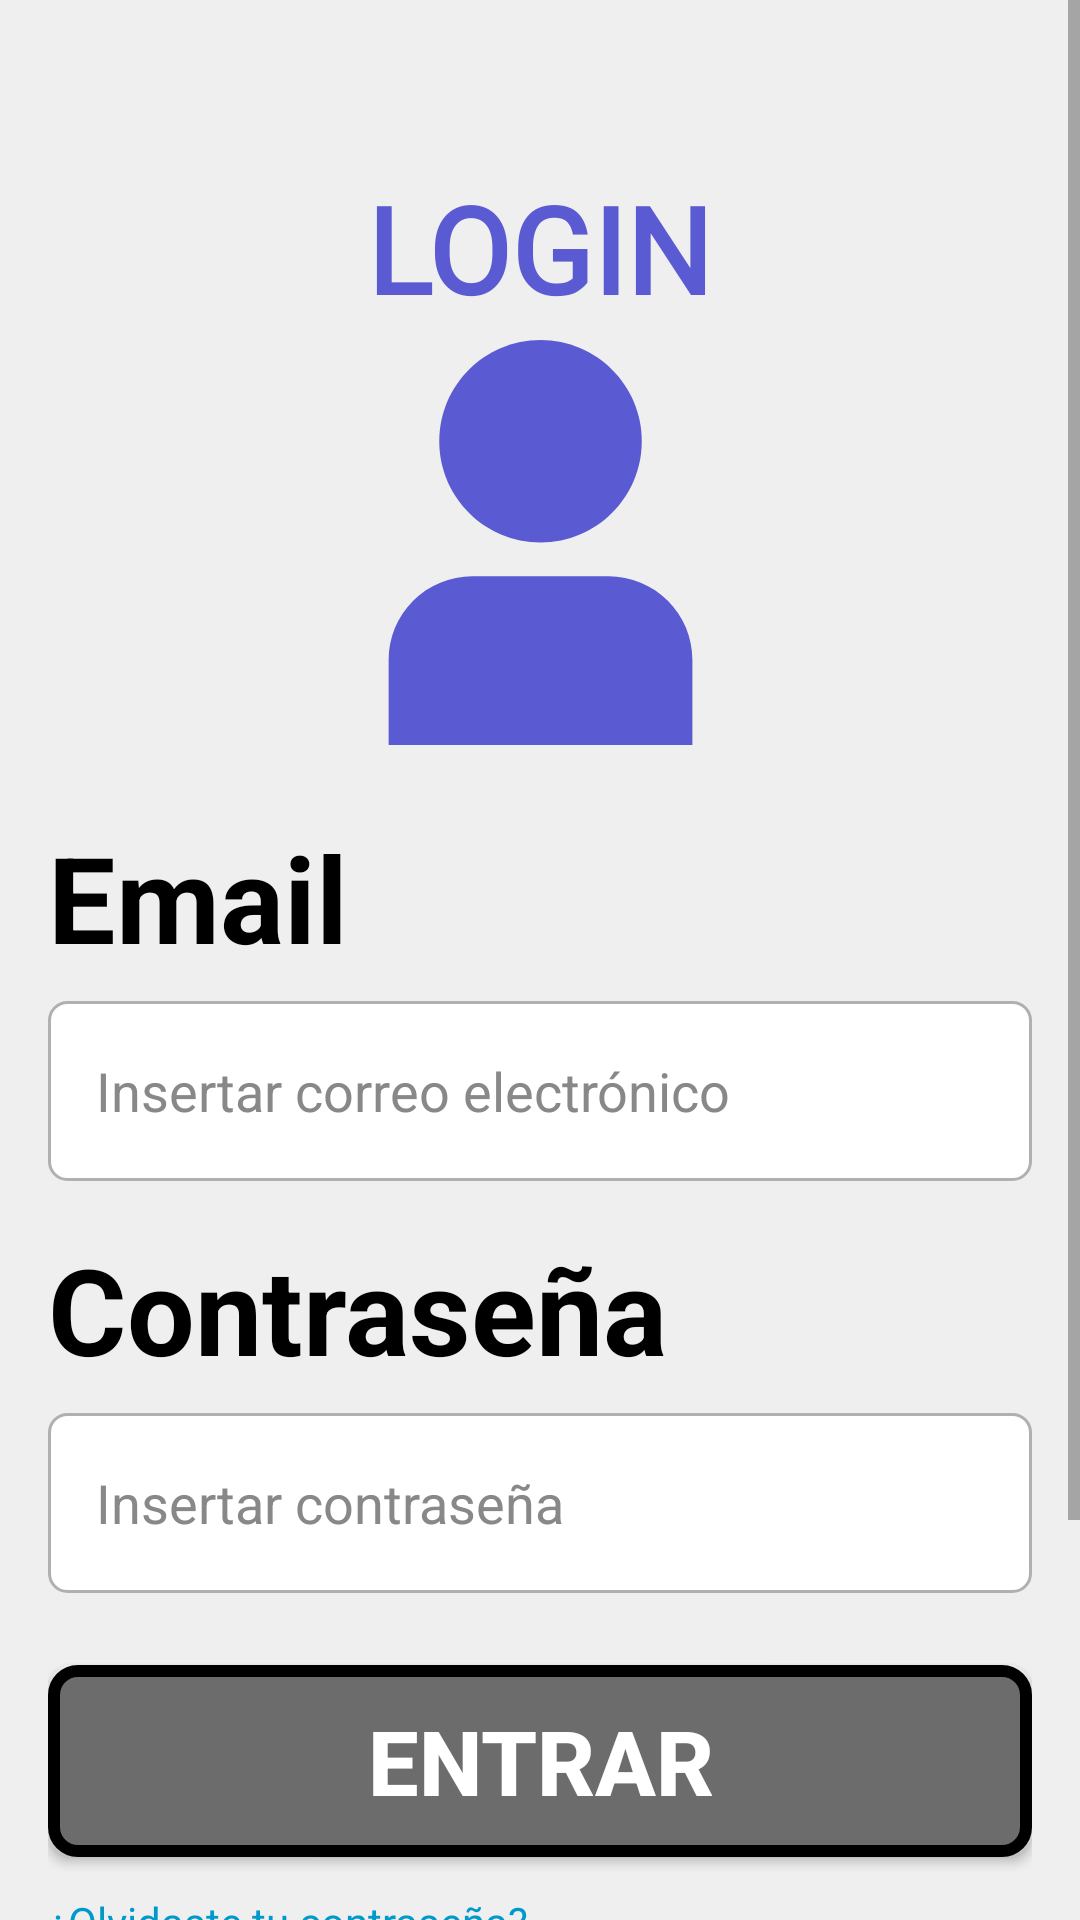

Here is an Android app screen rendered from its layout file. Give the layout XML and the strings, colors and styles it references.
<!-- AndroidManifest.xml: application theme Theme.ProyectoIHC -->
<!-- res/layout/fragment_login.xml -->
<?xml version="1.0" encoding="utf-8"?>
<ScrollView
    xmlns:android="http://schemas.android.com/apk/res/android"
    xmlns:app="http://schemas.android.com/apk/res-auto"
    xmlns:tools="http://schemas.android.com/tools"
    android:layout_width="match_parent"
    android:layout_height="match_parent"
    android:background="@color/fondo_claro"
    android:fillViewport="true">

    <androidx.constraintlayout.widget.ConstraintLayout
        android:layout_width="match_parent"
        android:layout_height="wrap_content"
        android:padding="16dp"
        android:layout_marginTop="40dp"
        tools:context=".ui.LoginFragment">

        <LinearLayout
            android:id="@+id/loginSection"
            android:layout_width="wrap_content"
            android:layout_height="wrap_content"
            android:orientation="vertical"
            android:gravity="center_horizontal"
            app:layout_constraintStart_toStartOf="parent"
            app:layout_constraintTop_toTopOf="parent"
            app:layout_constraintEnd_toEndOf="parent">

            <TextView
                android:id="@+id/tvLoginTitle"
                android:layout_width="wrap_content"
                android:layout_height="wrap_content"
                android:text="LOGIN"
                android:textColor="@color/morado_fuerte"
                android:textSize="40sp"
                android:textStyle="bold"
                android:fontFamily="@font/convergence" />

            <ImageView
                android:id="@+id/ivLoginIcon"
                android:layout_width="135dp"
                android:layout_height="135dp"
                android:src="@drawable/user"
                android:layout_marginTop="4dp" />
        </LinearLayout>

        <TextView
            android:id="@+id/tvEmailLabel"
            android:layout_width="wrap_content"
            android:layout_height="wrap_content"
            android:text="Email"
            android:textStyle="bold"
            android:textSize="40sp"
            android:fontFamily="sans-serif"
            android:textColor="@android:color/black"
            app:layout_constraintTop_toBottomOf="@id/loginSection"
            app:layout_constraintStart_toStartOf="parent"
            android:layout_marginTop="24dp" />

        <EditText
            android:id="@+id/etEmail"
            android:layout_width="0dp"
            android:layout_height="60dp"
            android:background="@drawable/input_background"
            android:hint="Insertar correo electrónico"
            android:inputType="textEmailAddress"
            android:padding="16dp"
            android:textSize="18sp"
            android:textColor="@android:color/black"
            android:textColorHint="#888888"
            android:fontFamily="sans-serif"
            app:layout_constraintTop_toBottomOf="@id/tvEmailLabel"
            app:layout_constraintStart_toStartOf="parent"
            app:layout_constraintEnd_toEndOf="parent"
            android:layout_marginTop="8dp" />

        <TextView
            android:id="@+id/tvPasswordLabel"
            android:layout_width="wrap_content"
            android:layout_height="wrap_content"
            android:text="Contraseña"
            android:fontFamily="sans-serif"
            android:textStyle="bold"
            android:textSize="40sp"
            android:textColor="@android:color/black"
            app:layout_constraintTop_toBottomOf="@id/etEmail"
            app:layout_constraintStart_toStartOf="parent"
            android:layout_marginTop="16dp" />

        <EditText
            android:id="@+id/etPassword"
            android:layout_width="0dp"
            android:layout_height="60dp"
            android:hint="Insertar contraseña"
            android:inputType="textPassword"
            android:background="@drawable/input_background"
            android:padding="16dp"
            android:textSize="18sp"
            android:textColor="@android:color/black"
            android:textColorHint="#888888"
            android:fontFamily="sans-serif"
            app:layout_constraintTop_toBottomOf="@id/tvPasswordLabel"
            app:layout_constraintStart_toStartOf="parent"
            app:layout_constraintEnd_toEndOf="parent"
            android:layout_marginTop="8dp" />

        <androidx.appcompat.widget.AppCompatButton
            android:id="@+id/btnLogin"
            android:layout_width="0dp"
            android:layout_height="64dp"
            android:background="@drawable/boton_con_borde"
            android:text="ENTRAR"
            android:textColor="@android:color/white"
            android:textSize="30sp"
            android:textStyle="bold"
            app:layout_constraintTop_toBottomOf="@id/etPassword"
            app:layout_constraintStart_toStartOf="parent"
            app:layout_constraintEnd_toEndOf="parent"
            android:layout_marginTop="24dp" />

        <TextView
            android:id="@+id/tvForgotPassword"
            android:layout_width="wrap_content"
            android:layout_height="wrap_content"
            android:text="¿Olvidaste tu contraseña?"
            android:textColor="@android:color/holo_blue_dark"
            android:textSize="14sp"
            app:layout_constraintTop_toBottomOf="@id/btnLogin"
            app:layout_constraintStart_toStartOf="parent"
            android:layout_marginTop="12dp" />

        <LinearLayout
            android:id="@+id/registerSection"
            android:layout_width="wrap_content"
            android:layout_height="wrap_content"
            android:orientation="vertical"
            android:gravity="center_horizontal"
            app:layout_constraintTop_toBottomOf="@id/tvForgotPassword"
            app:layout_constraintStart_toStartOf="parent"
            app:layout_constraintEnd_toEndOf="parent"
            android:layout_marginTop="24dp">

            <ImageView
                android:layout_width="86dp"
                android:layout_height="86dp"
                android:src="@drawable/user_add" />

            <TextView
                android:layout_width="wrap_content"
                android:layout_height="wrap_content"
                android:text="REGISTER"
                android:textSize="18sp"
                android:textStyle="bold"
                android:textColor="@color/morado_fuerte"
                android:layout_marginTop="8dp" />
        </LinearLayout>

    </androidx.constraintlayout.widget.ConstraintLayout>
</ScrollView>
<!-- resources referenced by this layout -->
<resources>
  <color name="fondo_claro">#EFEFEF</color>
  <color name="morado_fuerte">#5A5BD2</color>
  <!-- drawable boton_con_borde (drawable) -->
  <shape xmlns:android="http://schemas.android.com/apk/res/android"
      android:shape="rectangle">
  
      
      <solid android:color="@color/gris_oscuro" />
  
      
      <stroke
          android:width="4dp"
          android:color="@android:color/black" />
  
      <corners android:radius="8dp" />
  </shape>
  <!-- drawable input_background (drawable) -->
  <shape xmlns:android="http://schemas.android.com/apk/res/android"
      android:shape="rectangle">
      <solid android:color="@android:color/white"/>
      <stroke android:width="1dp" android:color="#B0B0B0"/>
      <corners android:radius="6dp"/>
  </shape>
  <!-- drawable user (drawable) -->
  <vector xmlns:android="http://schemas.android.com/apk/res/android"
      android:width="135dp"
      android:height="135dp"
      android:viewportWidth="135"
      android:viewportHeight="135">
    <group>
      <clip-path
          android:pathData="M0,0h135v135h-135z"/>
      <path
          android:pathData="M90.24,78.75H44.76C37.37,78.76 30.28,81.7 25.05,86.93C19.82,92.15 16.88,99.24 16.88,106.63V135H118.13V106.63C118.12,99.24 115.18,92.15 109.95,86.93C104.72,81.7 97.63,78.76 90.24,78.75Z"
          android:fillColor="#5A5BD2"/>
      <path
          android:pathData="M67.5,67.5C86.14,67.5 101.25,52.39 101.25,33.75C101.25,15.11 86.14,0 67.5,0C48.86,0 33.75,15.11 33.75,33.75C33.75,52.39 48.86,67.5 67.5,67.5Z"
          android:fillColor="#5A5BD2"/>
    </group>
  </vector>
  <!-- drawable user_add (drawable) -->
  <vector xmlns:android="http://schemas.android.com/apk/res/android"
      android:width="86dp"
      android:height="86dp"
      android:viewportWidth="86"
      android:viewportHeight="86">
    <group>
      <clip-path
          android:pathData="M0,0h86v86h-86z"/>
      <path
          android:pathData="M32.25,43C44.124,43 53.75,33.374 53.75,21.5C53.75,9.626 44.124,0 32.25,0C20.376,0 10.75,9.626 10.75,21.5C10.75,33.374 20.376,43 32.25,43Z"
          android:fillColor="#5A5BD2"/>
      <path
          android:pathData="M46.737,50.167H17.763C13.053,50.172 8.539,52.046 5.209,55.375C1.879,58.705 0.006,63.22 0,67.929L0,86H64.5V67.929C64.494,63.22 62.621,58.705 59.291,55.375C55.961,52.046 51.447,50.172 46.737,50.167Z"
          android:fillColor="#5A5BD2"/>
      <path
          android:pathData="M75.25,35.833V25.083H68.083V35.833H57.333V43H68.083V53.75H75.25V43H86V35.833H75.25Z"
          android:fillColor="#5A5BD2"/>
    </group>
  </vector>
  <style name="Theme.ProyectoIHC" parent="Base.Theme.ProyectoIHC" />
  <color name="gris_oscuro">#6C6C6C</color>
  <style name="Base.Theme.ProyectoIHC" parent="Theme.AppCompat.DayNight.NoActionBar">
          <item name="colorPrimary">@color/morado_fuerte</item> 
          <item name="colorPrimaryDark">@color/morado_fuerte</item>
          <item name="colorAccent">@color/morado_fuerte</item>
      </style>
</resources>
